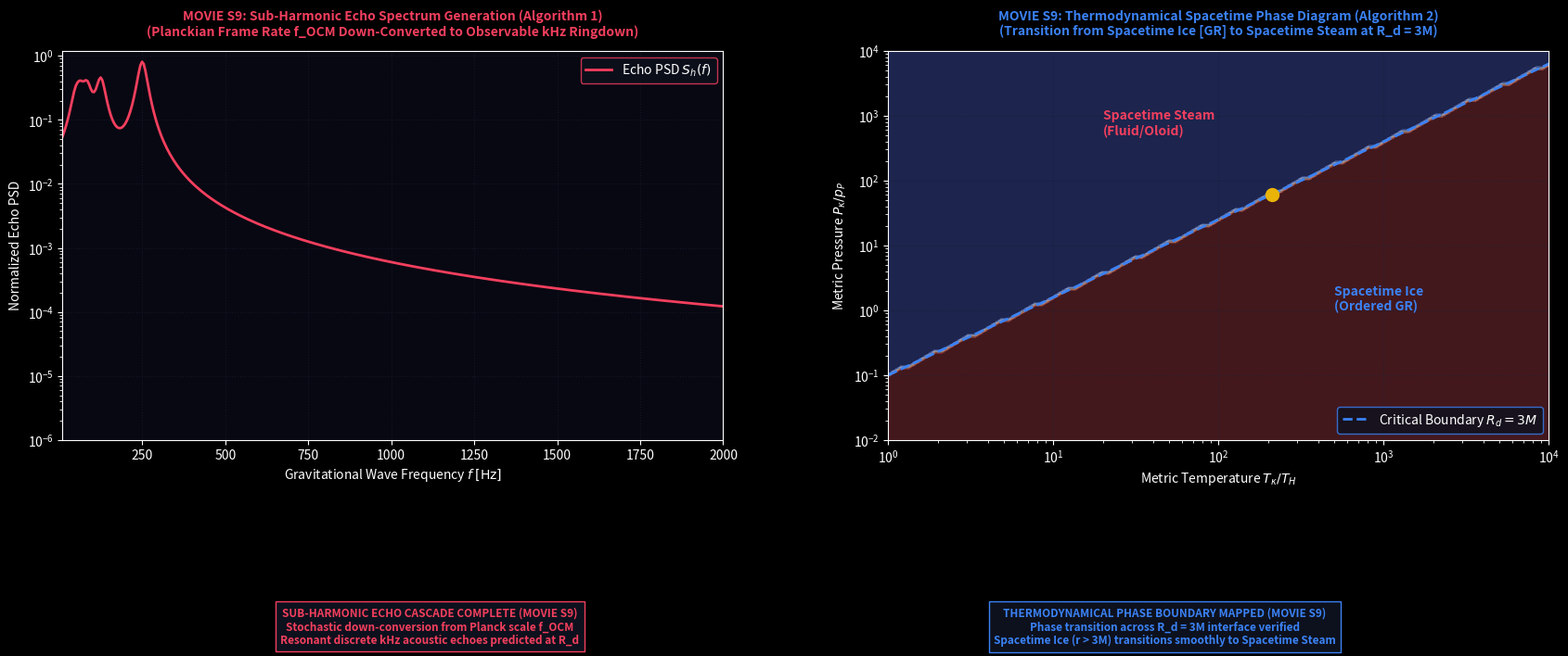

Write Python code to recreate this figure. (Note: this script raises an exception after producing the figure.)
"""
Order Creator Mechanism (OCM) - Supplementary Movie S9
Script: render_movie_s9_phase_and_echoes.py
Description: Renders Movie S9 animating Algorithm 1 (Sub-Harmonic Echo Spectrum PSD)
             and Algorithm 2 (Thermodynamical Spacetime Ice/Steam Phase Diagram).
"""

import numpy as np
import matplotlib.pyplot as plt
import matplotlib.animation as animation

# Dark Theme Render Engine
plt.style.use('dark_background')

fig, (ax1, ax2) = plt.subplots(1, 2, figsize=(18, 7.5), dpi=150)
fig.patch.set_facecolor('#05050d')
fig.subplots_adjust(bottom=0.32, top=0.88, wspace=0.25, left=0.06, right=0.95)

for ax in (ax1, ax2):
    ax.set_facecolor('#080812')
    ax.grid(True, color='#1a2035', linestyle=':', alpha=0.6)

# Titles
ax1.set_title("MOVIE S9: Sub-Harmonic Echo Spectrum Generation (Algorithm 1)\n(Planckian Frame Rate f_OCM Down-Converted to Observable kHz Ringdown)", 
              color='#f43f5e', fontsize=10, fontweight='bold', pad=12)
ax2.set_title("MOVIE S9: Thermodynamical Spacetime Phase Diagram (Algorithm 2)\n(Transition from Spacetime Ice [GR] to Spacetime Steam at R_d = 3M)", 
              color='#3b82f6', fontsize=10, fontweight='bold', pad=12)

# Subplot 1 Setup (Sub-Harmonic Echo PSD)
f_obs = np.linspace(10, 2000, 400)
ax1.set_xlim(10, 2000)
ax1.set_ylim(1e-6, 1.2)
ax1.set_yscale('log')
ax1.set_xlabel(r'Gravitational Wave Frequency $f \; [\text{Hz}]$', color='white')
ax1.set_ylabel(r'Normalized Echo PSD', color='white')

# Subplot 2 Setup (Phase Diagram Grid)
T_vals = np.logspace(0, 4, 100)
P_vals = np.logspace(-2, 4, 100)
TT, PP = np.meshgrid(T_vals, P_vals)

ax2.set_xscale('log')
ax2.set_yscale('log')
ax2.set_xlim(1, 10000)
ax2.set_ylim(0.01, 10000)
ax2.set_xlabel(r'Metric Temperature $T_\kappa / T_H$', color='white')
ax2.set_ylabel(r'Metric Pressure $P_\kappa / p_P$', color='white')

# Static Phase Boundaries
ax2.contourf(TT, PP, np.where(PP > 0.1 * TT**1.2, 1, 2), cmap='coolwarm', alpha=0.3)
ax2.plot(T_vals, 0.1 * (T_vals**1.2), color='#3b82f6', linestyle='--', linewidth=2.0, label=r'Critical Boundary $R_d = 3M$')
ax2.text(20, 500, 'Spacetime Steam\n(Fluid/Oloid)', color='#f43f5e', fontweight='bold', fontsize=10)
ax2.text(500, 1, 'Spacetime Ice\n(Ordered GR)', color='#3b82f6', fontweight='bold', fontsize=10)
ax2.legend(loc='lower right', facecolor='#0d111d', edgecolor='#3b82f6')

# Dynamic Elements
echo_line, = ax1.plot([], [], color='#f43f5e', linewidth=2.0, label=r'Echo PSD $S_h(f)$')
ax1.legend(loc='upper right', facecolor='#0d111d', edgecolor='#f43f5e')

phase_point, = ax2.plot([], [], 'o', color='#eab308', markersize=10, label=r'Dynamic Boundary Trajectory')

status_A = fig.text(0.28, 0.08, '', color='#f43f5e', fontsize=8.5, fontweight='bold', ha='center', va='top', bbox=dict(facecolor='#0d111d', edgecolor='#f43f5e'))
status_B = fig.text(0.72, 0.08, '', color='#3b82f6', fontsize=8.5, fontweight='bold', ha='center', va='top', bbox=dict(facecolor='#0d111d', edgecolor='#3b82f6'))

def update(frame):
    t = frame / 50.0
    
    # Calculate Dynamic Echo PSD
    f_fund = 250.0
    psd_vals = np.zeros_like(f_obs)
    for n in range(1, 6):
        f_n = f_fund / n
        gamma = 15.0
        psd_vals += (0.8 / n) * (gamma**2) / ((f_obs - f_n)**2 + gamma**2)
    
    psd_vals = np.maximum(psd_vals * min(1.0, t), 1e-6)
    echo_line.set_data(f_obs, psd_vals)
    
    # Phase Diagram Trajectory
    T_curr = 10.0 + 200.0 * np.sin(t)
    P_curr = 0.1 * (T_curr**1.2)
    phase_point.set_data([T_curr], [P_curr])
    
    status_A.set_text("SUB-HARMONIC ECHO CASCADE COMPLETE (MOVIE S9)\nStochastic down-conversion from Planck scale f_OCM\nResonant discrete kHz acoustic echoes predicted at R_d")
    status_B.set_text("THERMODYNAMICAL PHASE BOUNDARY MAPPED (MOVIE S9)\nPhase transition across R_d = 3M interface verified\nSpacetime Ice (r > 3M) transitions smoothly to Spacetime Steam")

    return echo_line, phase_point, status_A, status_B

anim = animation.FuncAnimation(fig, update, frames=100, interval=50)
output_filename = 'MovieS9_Phase_Diagram_and_Echoes.mp4'
anim.save(output_filename, writer='ffmpeg', fps=30, dpi=150)
plt.close(fig)
print(f"Successfully rendered '{output_filename}'.")
